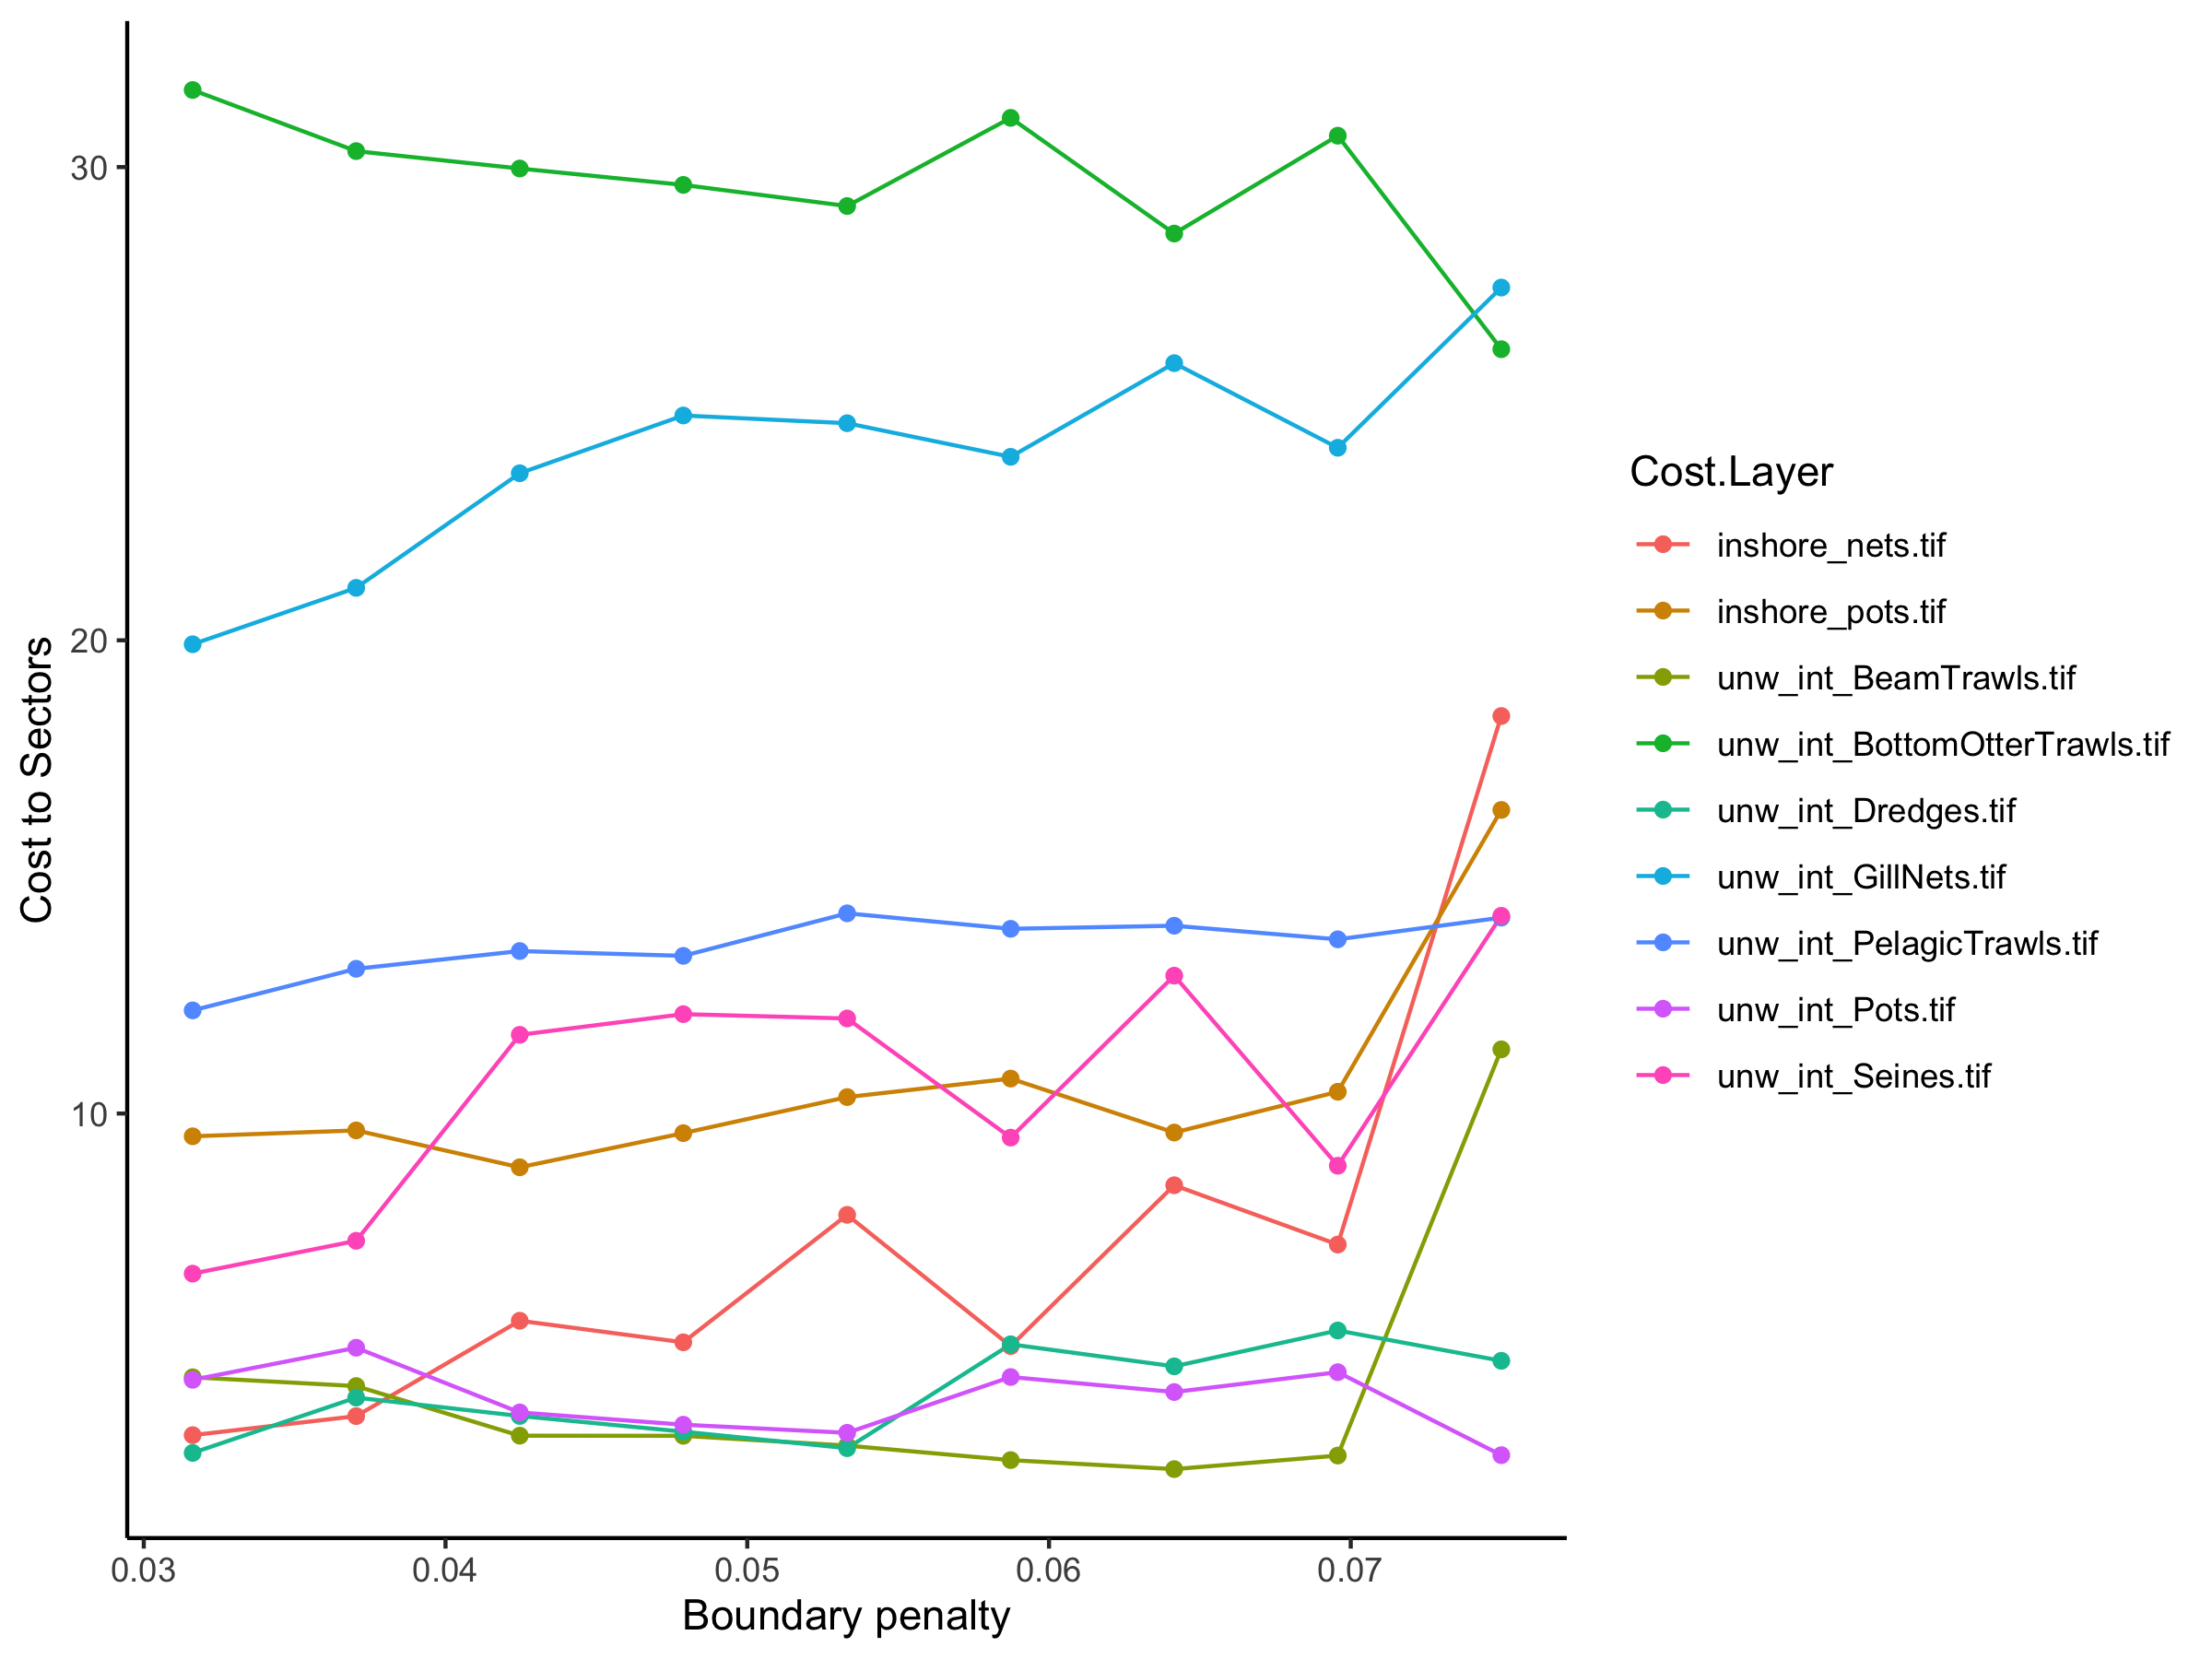

The data file committed next to this chart (first rows):
, Solution Layer, Cost Layer, Cost Sum
1, bp_0.03162, inshore_nets.tif, 3.204
2, bp_0.03162, inshore_pots.tif, 9.519
3, bp_0.03162, unw_int_BeamTrawls.tif, 4.427
4, bp_0.03162, unw_int_BottomOtterTrawls.tif, 31.63
5, bp_0.03162, unw_int_Dredges.tif, 2.828
6, bp_0.03162, unw_int_GillNets.tif, 19.92
7, bp_0.03162, unw_int_PelagicTrawls.tif, 12.18
8, bp_0.03162, unw_int_Pots.tif, 4.373
9, bp_0.03162, unw_int_Seines.tif, 6.617
10, bp_0.03704, inshore_nets.tif, 3.606
11, bp_0.03704, inshore_pots.tif, 9.643
12, bp_0.03704, unw_int_BeamTrawls.tif, 4.241
13, bp_0.03704, unw_int_BottomOtterTrawls.tif, 30.34
14, bp_0.03704, unw_int_Dredges.tif, 3.997
15, bp_0.03704, unw_int_GillNets.tif, 21.11
16, bp_0.03704, unw_int_PelagicTrawls.tif, 13.06
17, bp_0.03704, unw_int_Pots.tif, 5.051
18, bp_0.03704, unw_int_Seines.tif, 7.31
19, bp_0.04246, inshore_nets.tif, 5.621
20, bp_0.04246, inshore_pots.tif, 8.864
21, bp_0.04246, unw_int_BeamTrawls.tif, 3.192
22, bp_0.04246, unw_int_BottomOtterTrawls.tif, 29.97
23, bp_0.04246, unw_int_Dredges.tif, 3.609
24, bp_0.04246, unw_int_GillNets.tif, 23.53
25, bp_0.04246, unw_int_PelagicTrawls.tif, 13.43
26, bp_0.04246, unw_int_Pots.tif, 3.683
27, bp_0.04246, unw_int_Seines.tif, 11.66
28, bp_0.04788, inshore_nets.tif, 5.165
29, bp_0.04788, inshore_pots.tif, 9.586
30, bp_0.04788, unw_int_BeamTrawls.tif, 3.189
31, bp_0.04788, unw_int_BottomOtterTrawls.tif, 29.62
32, bp_0.04788, unw_int_Dredges.tif, 3.278
33, bp_0.04788, unw_int_GillNets.tif, 24.75
34, bp_0.04788, unw_int_PelagicTrawls.tif, 13.33
35, bp_0.04788, unw_int_Pots.tif, 3.424
36, bp_0.04788, unw_int_Seines.tif, 12.1
37, bp_0.05331, inshore_nets.tif, 7.859
38, bp_0.05331, inshore_pots.tif, 10.35
39, bp_0.05331, unw_int_BeamTrawls.tif, 2.983
40, bp_0.05331, unw_int_BottomOtterTrawls.tif, 29.18
41, bp_0.05331, unw_int_Dredges.tif, 2.928
42, bp_0.05331, unw_int_GillNets.tif, 24.59
43, bp_0.05331, unw_int_PelagicTrawls.tif, 14.23
44, bp_0.05331, unw_int_Pots.tif, 3.253
45, bp_0.05331, unw_int_Seines.tif, 12.01
46, bp_0.05873, inshore_nets.tif, 5.085
47, bp_0.05873, inshore_pots.tif, 10.74
48, bp_0.05873, unw_int_BeamTrawls.tif, 2.676
49, bp_0.05873, unw_int_BottomOtterTrawls.tif, 31.04
50, bp_0.05873, unw_int_Dredges.tif, 5.123
51, bp_0.05873, unw_int_GillNets.tif, 23.88
52, bp_0.05873, unw_int_PelagicTrawls.tif, 13.9
53, bp_0.05873, unw_int_Pots.tif, 4.432
54, bp_0.05873, unw_int_Seines.tif, 9.491
55, bp_0.06415, inshore_nets.tif, 8.484
56, bp_0.06415, inshore_pots.tif, 9.598
57, bp_0.06415, unw_int_BeamTrawls.tif, 2.486
58, bp_0.06415, unw_int_BottomOtterTrawls.tif, 28.59
59, bp_0.06415, unw_int_Dredges.tif, 4.657
60, bp_0.06415, unw_int_GillNets.tif, 25.86
... 21 more rows
